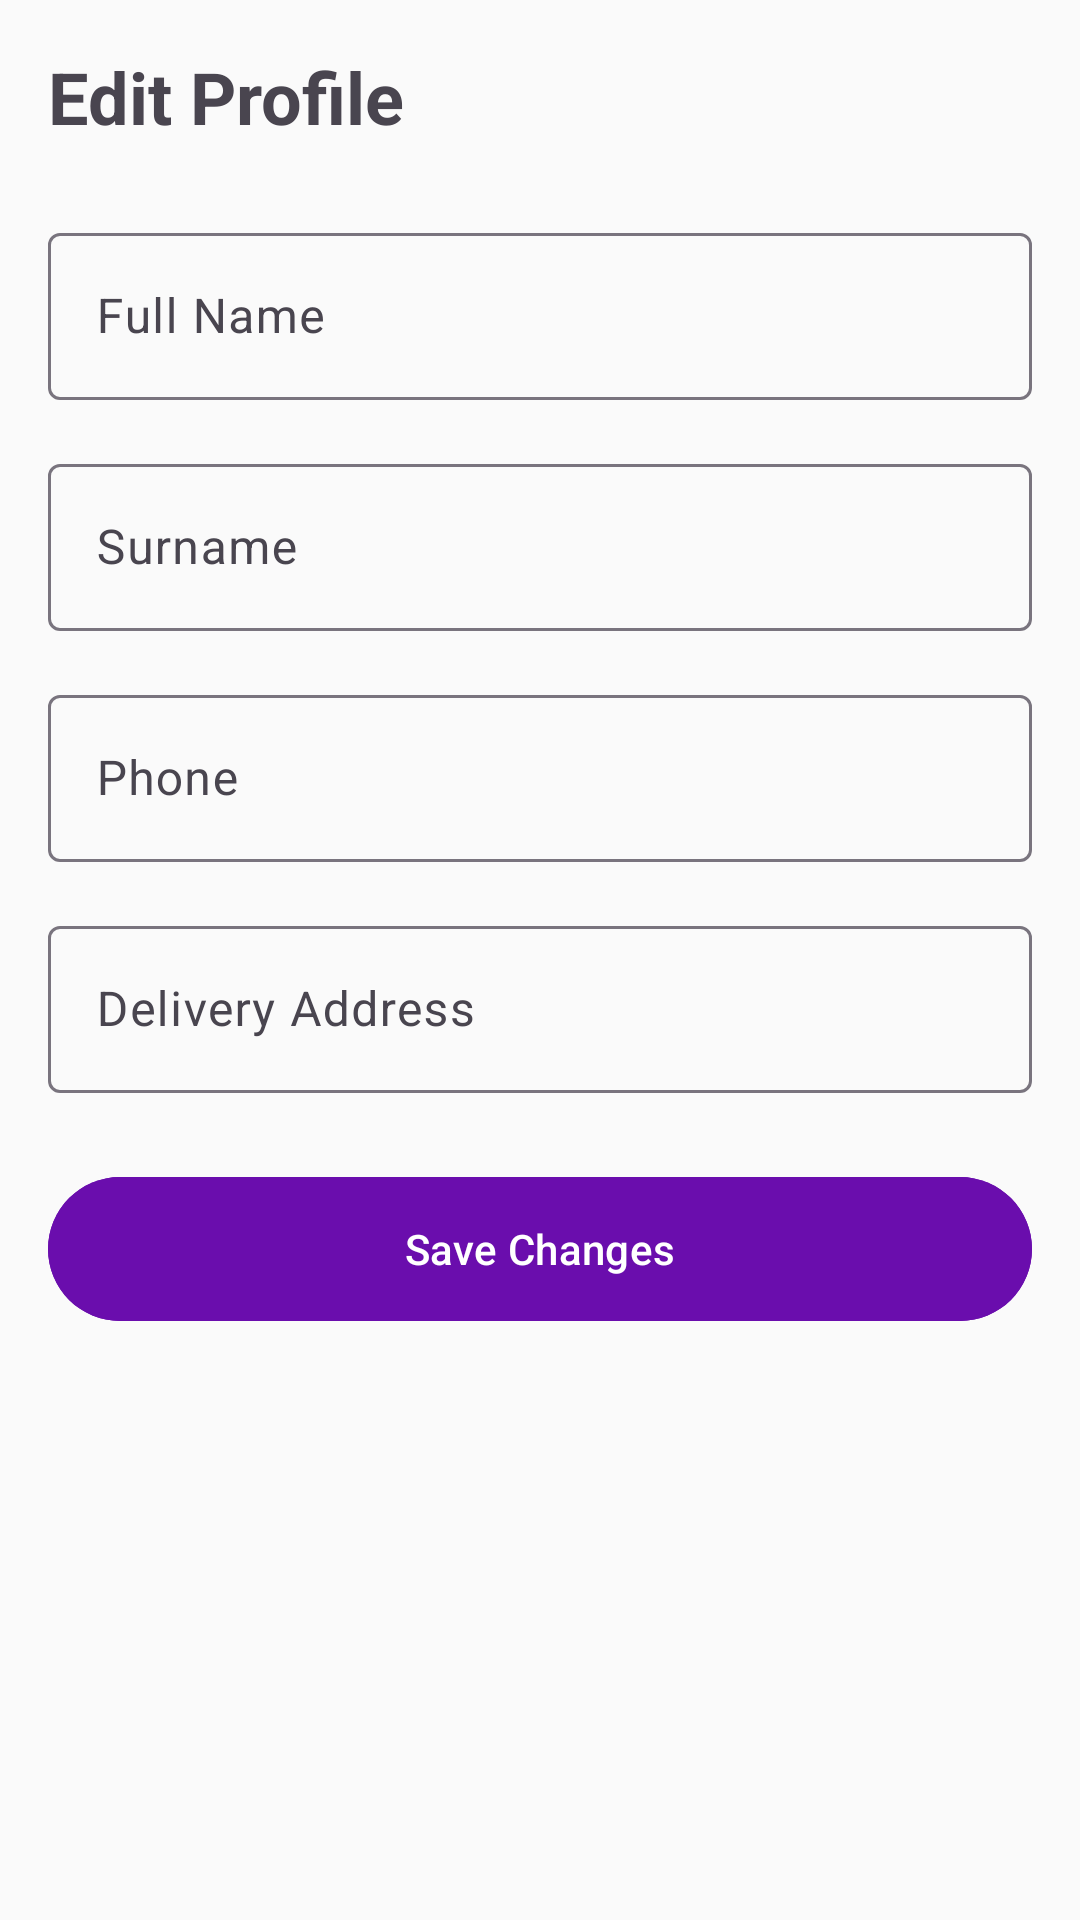

The Android layout XML behind this screen, and the referenced resources:
<!-- AndroidManifest.xml: application theme Theme.ECommerceApp -->
<!-- res/layout/activity_edit_profile.xml -->
<?xml version="1.0" encoding="utf-8"?>
<ScrollView  xmlns:android="http://schemas.android.com/apk/res/android"
    android:layout_width="match_parent"
    android:layout_height="match_parent"
    android:padding="16dp">

    <LinearLayout
        android:layout_width="match_parent"
        android:layout_height="wrap_content"
        android:orientation="vertical">

        <TextView
            android:layout_width="wrap_content"
            android:layout_height="wrap_content"
            android:text="Edit Profile"
            android:textSize="24sp"
            android:textStyle="bold"
            android:layout_marginBottom="24dp"/>

        <com.google.android.material.textfield.TextInputLayout
            android:layout_width="match_parent"
            android:layout_height="wrap_content"
            android:hint="Full Name"
            android:layout_marginBottom="16dp">
            <com.google.android.material.textfield.TextInputEditText
                android:id="@+id/etName"
                android:layout_width="match_parent"
                android:layout_height="wrap_content"/>
        </com.google.android.material.textfield.TextInputLayout>

        <com.google.android.material.textfield.TextInputLayout
            android:layout_width="match_parent"
            android:layout_height="wrap_content"
            android:hint="Surname"
            android:layout_marginBottom="16dp">
            <com.google.android.material.textfield.TextInputEditText
                android:id="@+id/etSurname"
                android:layout_width="match_parent"
                android:layout_height="wrap_content"/>
        </com.google.android.material.textfield.TextInputLayout>

        <com.google.android.material.textfield.TextInputLayout
            android:layout_width="match_parent"
            android:layout_height="wrap_content"
            android:hint="Phone"
            android:layout_marginBottom="16dp">
            <com.google.android.material.textfield.TextInputEditText
                android:id="@+id/etPhone"
                android:layout_width="match_parent"
                android:layout_height="wrap_content" android:inputType="phone"/>
        </com.google.android.material.textfield.TextInputLayout>

        <com.google.android.material.textfield.TextInputLayout
            android:layout_width="match_parent"
            android:layout_height="wrap_content"
            android:hint="Delivery Address"
            android:layout_marginBottom="24dp">
            <com.google.android.material.textfield.TextInputEditText
                android:id="@+id/etAddress"
                android:layout_width="match_parent"
                android:layout_height="wrap_content"
                android:inputType="textMultiLine"/>
        </com.google.android.material.textfield.TextInputLayout>

        <com.google.android.material.button.MaterialButton
            android:id="@+id/btnSave"
            android:layout_width="match_parent"
            android:layout_height="56dp"
            android:text="Save Changes"
            android:backgroundTint="@color/purple_primary"/>

    </LinearLayout>
</ScrollView>
<!-- resources referenced by this layout -->
<resources>
  <color name="purple_primary">#6A0DAD</color>
  <style name="Theme.ECommerceApp" parent="Base.Theme.ECommerceApp" />
  <style name="Base.Theme.ECommerceApp" parent="Theme.Material3.DayNight.NoActionBar">
          <item name="colorPrimary">@color/royal_purple</item>
          <item name="colorPrimaryVariant">@color/purple_dark</item>
          <item name="colorOnPrimary">@color/white</item>
  
  
          <item name="colorSecondary">@color/purple_light</item>
          <item name="colorSecondaryVariant">@color/purple_accent</item>
          <item name="colorOnSecondary">@color/white</item>
  
  
          <item name="android:statusBarColor">@color/royal_purple</item>
          <item name="android:windowLightStatusBar">false</item>
  
  
          <item name="android:windowBackground">@color/background_light</item>
      </style>
  <color name="royal_purple">#6A0DAD</color>
  <color name="purple_dark">#4B0082</color>
  <color name="white">#FFFFFF</color>
  <color name="purple_light">#9B59B6</color>
  <color name="purple_accent">#BB6BD9</color>
  <color name="background_light">#FAFAFA</color>
</resources>
